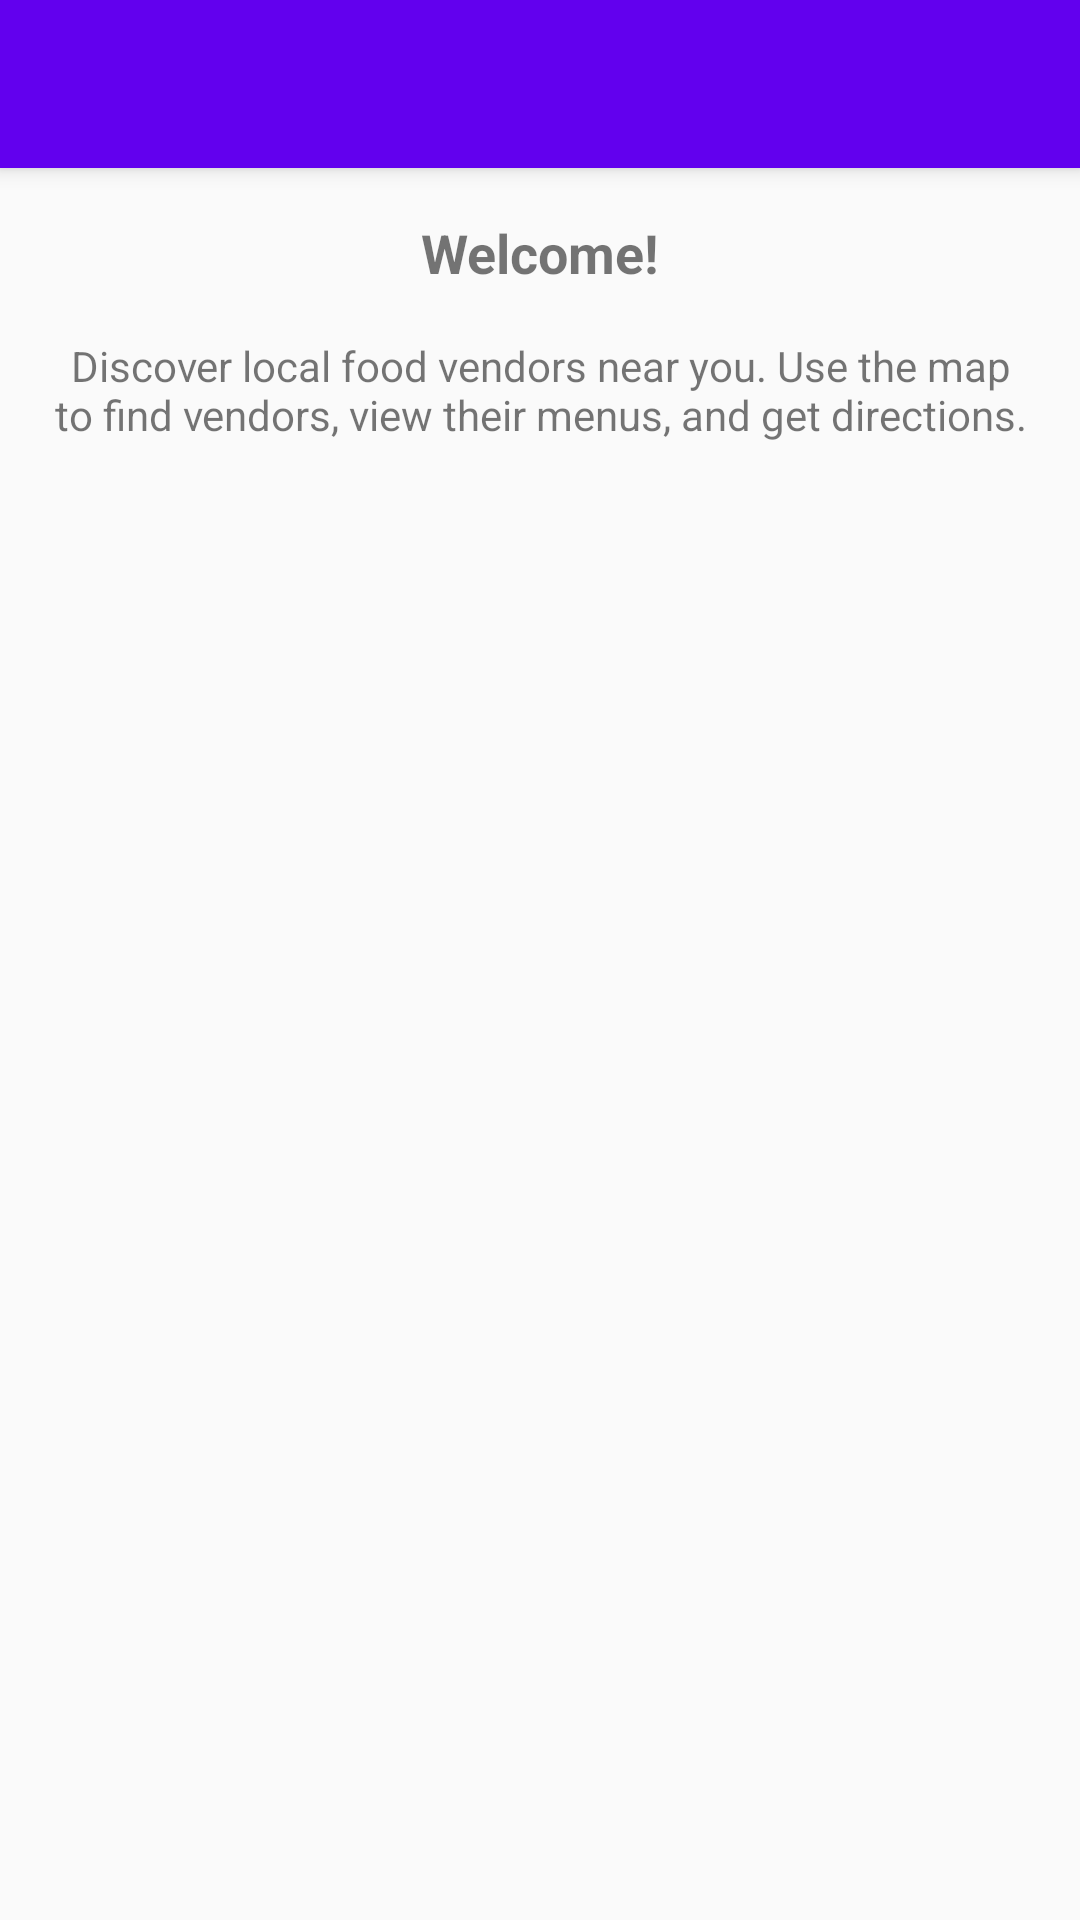

The Android layout XML behind this screen, and the referenced resources:
<!-- AndroidManifest.xml: application theme AppTheme -->
<!-- res/layout/activity_main.xml -->
<?xml version="1.0" encoding="utf-8"?>
<androidx.constraintlayout.widget.ConstraintLayout xmlns:android="http://schemas.android.com/apk/res/android"
    xmlns:app="http://schemas.android.com/apk/res-auto"
    xmlns:tools="http://schemas.android.com/tools"
    android:layout_width="match_parent"
    android:layout_height="match_parent"
    tools:context=".MainActivity">

    <androidx.appcompat.widget.Toolbar
        android:id="@+id/toolbar"
        android:layout_width="match_parent"
        android:layout_height="?attr/actionBarSize"
        android:background="?attr/colorPrimary"
        android:elevation="4dp"
        android:theme="@style/ThemeOverlay.AppCompat.ActionBar"
        app:layout_constraintTop_toTopOf="parent"
        app:popupTheme="@style/ThemeOverlay.AppCompat.Light" />

    <TextView
        android:id="@+id/textViewWelcome"
        android:layout_width="0dp"
        android:layout_height="wrap_content"
        android:layout_marginStart="16dp"
        android:layout_marginTop="16dp"
        android:layout_marginEnd="16dp"
        android:text="Welcome!"
        android:textAlignment="center"
        android:textSize="18sp"
        android:textStyle="bold"
        app:layout_constraintEnd_toEndOf="parent"
        app:layout_constraintStart_toStartOf="parent"
        app:layout_constraintTop_toBottomOf="@+id/toolbar" />

    <TextView
        android:id="@+id/textViewDescription"
        android:layout_width="0dp"
        android:layout_height="wrap_content"
        android:layout_marginStart="16dp"
        android:layout_marginTop="16dp"
        android:layout_marginEnd="16dp"
        android:text="Discover local food vendors near you. Use the map to find vendors, view their menus, and get directions."
        android:textAlignment="center"
        app:layout_constraintEnd_toEndOf="parent"
        app:layout_constraintStart_toStartOf="parent"
        app:layout_constraintTop_toBottomOf="@+id/textViewWelcome" />

    
    <Button
        android:id="@+id/buttonUpdateLocation"
        android:layout_width="0dp"
        android:layout_height="wrap_content"
        android:layout_marginStart="16dp"
        android:layout_marginTop="16dp"
        android:layout_marginEnd="16dp"
        android:text="Update Vendor Location"
        android:visibility="gone"
        app:layout_constraintEnd_toEndOf="parent"
        app:layout_constraintStart_toStartOf="parent"
        app:layout_constraintTop_toBottomOf="@+id/textViewDescription" />

    
    <Button
        android:id="@+id/buttonManageMenu"
        android:layout_width="0dp"
        android:layout_height="wrap_content"
        android:layout_marginStart="16dp"
        android:layout_marginTop="8dp"
        android:layout_marginEnd="16dp"
        android:text="Manage Menu Photos"
        android:drawableStart="@android:drawable/ic_menu_gallery"
        android:visibility="gone"
        app:layout_constraintEnd_toEndOf="parent"
        app:layout_constraintStart_toStartOf="parent"
        app:layout_constraintTop_toBottomOf="@+id/buttonUpdateLocation" />

    
    <Button
        android:id="@+id/buttonGenerateQR"
        android:layout_width="0dp"
        android:layout_height="wrap_content"
        android:layout_marginStart="16dp"
        android:layout_marginTop="8dp"
        android:layout_marginEnd="16dp"
        android:text="Generate QR Code"
        android:visibility="gone"
        app:layout_constraintEnd_toEndOf="parent"
        app:layout_constraintStart_toStartOf="parent"
        app:layout_constraintTop_toBottomOf="@+id/buttonUpdateLocation" />

    <Button
        android:id="@+id/buttonScanQR"
        android:layout_width="0dp"
        android:layout_height="wrap_content"
        android:layout_marginStart="16dp"
        android:layout_marginTop="16dp"
        android:layout_marginEnd="16dp"
        android:text="Scan Vendor QR Code"
        android:visibility="gone"
        app:layout_constraintEnd_toEndOf="parent"
        app:layout_constraintStart_toStartOf="parent"
        app:layout_constraintTop_toBottomOf="@+id/textViewDescription" />

    
    <FrameLayout
        android:id="@+id/contentFrame"
        android:layout_width="0dp"
        android:layout_height="0dp"
        android:layout_marginTop="16dp"
        app:layout_constraintBottom_toBottomOf="parent"
        app:layout_constraintEnd_toEndOf="parent"
        app:layout_constraintStart_toStartOf="parent"
        app:layout_constraintTop_toBottomOf="@+id/buttonUpdateLocation" />

</androidx.constraintlayout.widget.ConstraintLayout>
<!-- resources referenced by this layout -->
<resources>
  <style name="AppTheme" parent="Theme.AppCompat.Light.NoActionBar">
          
          <item name="colorPrimary">@color/colorPrimary</item>
          <item name="colorPrimaryDark">@color/colorPrimaryDark</item>
          <item name="colorAccent">@color/colorAccent</item>
  
          
          <item name="popupMenuStyle">@style/PopupMenuStyle</item>
      </style>
  <color name="colorPrimary">@color/purple_500</color>
  <color name="colorPrimaryDark">@color/purple_700</color>
  <color name="colorAccent">@color/teal_200</color>
  <style name="PopupMenuStyle" parent="Widget.AppCompat.PopupMenu">
          <item name="android:popupBackground">@android:color/white</item>
      </style>
  <color name="purple_500">#FF6200EE</color>
  <color name="purple_700">#FF3700B3</color>
  <color name="teal_200">#FF03DAC5</color>
</resources>
